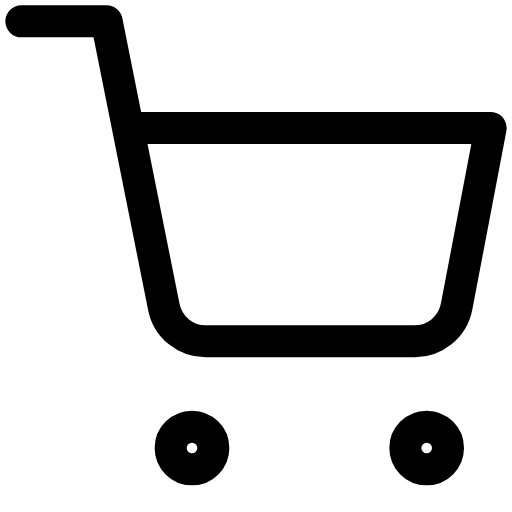
t = 0.00 s
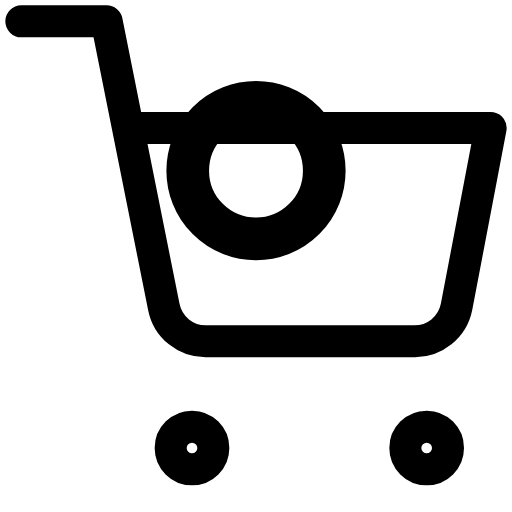
t = 0.20 s
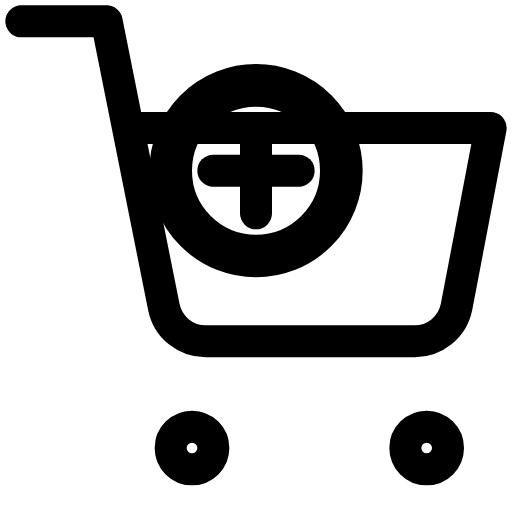
t = 0.39 s
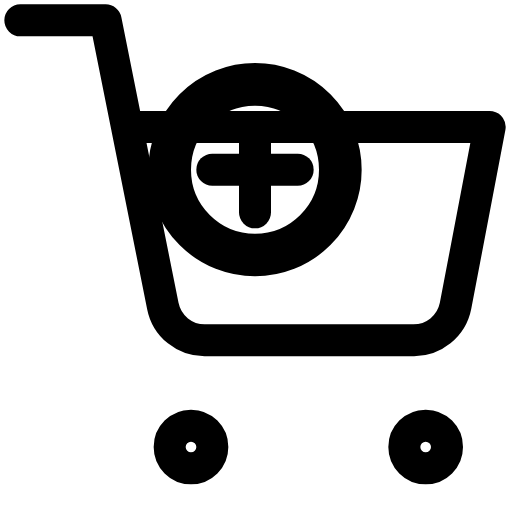
t = 0.63 s
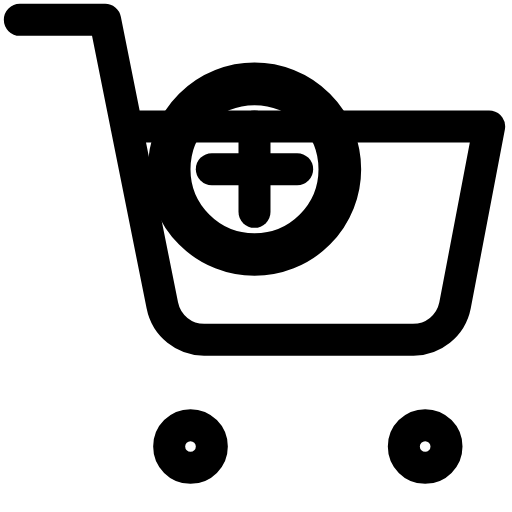
t = 0.81 s
t = 1.00 s: frame unchanged from t = 0.39 s, image omitted

The animated SVG that drew these frames (rendered in a browser with its animation timeline set to each time). Animation: 5 SMIL elements (animate=4,animateTransform=1); one cycle of 1.00 s.

<svg viewBox="0 0 24 24" width="24" height="24" fill="none" stroke="currentColor" stroke-width="1.5" stroke-linecap="round" stroke-linejoin="round" xmlns="http://www.w3.org/2000/svg">
  <circle cx="9" cy="21" r="1"/>
  <circle cx="20" cy="21" r="1"/>
  <path d="M1 1h4l2.68 13.39a2 2 0 0 0 2 1.61h9.72a2 2 0 0 0 2-1.61L23 6H6"/>
  <circle cx="12" cy="8" r="4" opacity="0" stroke-width="2">
    <animate attributeName="r" values="0;4;4" dur="0.5s" fill="freeze"/>
    <animate attributeName="opacity" values="0;1;1" dur="0.3s" fill="freeze"/>
  </circle>
  <line x1="10" y1="8" x2="14" y2="8" opacity="0">
    <animate attributeName="opacity" values="0;1;1" dur="0.3s" fill="freeze" begin="0.2s"/>
  </line>
  <line x1="12" y1="6" x2="12" y2="10" opacity="0">
    <animate attributeName="opacity" values="0;1;1" dur="0.3s" fill="freeze" begin="0.2s"/>
  </line>
  <animateTransform attributeName="transform" type="translate" values="0,0;-2,-2;0,0" dur="0.5s" begin="0.5s"/>
</svg>
